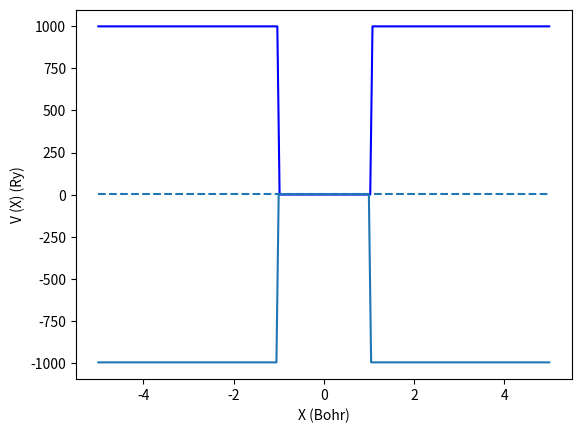

This chart was generated by the following Python code: (Note: this script raises an exception after producing the figure.)
# coding: UTF-8
"""
射撃法+ヌメロフ法による時間に依存しない一次元シュレディンガー方程式の解法
深い井戸型ポテンシャル
1 Sept. 2017
"""
import numpy as np
import matplotlib.pyplot as plt

delta_x = 0.05

xa = 1 # 井戸の境界。 x=±xaに井戸の端がある。
eps_E = 0.005 # 収束条件
nn = 5
xL0, xR0  = - nn * xa, nn * xa
Nx =  int((xR0 - xL0)/delta_x)
delta_x = 1.0*(xR0 - xL0)/(Nx)
i_match = int((xa - xL0) / delta_x)  #uLとuRの一致具合をcheckする位置のindex。井戸の境界に選んでいる。

nL = i_match
nR = Nx - nL

print(xL0, xR0, i_match, delta_x)
print(nL, nR)

uL = np.zeros([nL],float)
uR = np.zeros([nR],float)

E=np.pi**2/4

print("E= ",E)
print("xL0,xR0, i_match, delta_x=",xL0,xR0, i_match, delta_x)
print("Nx, nL,nR=",Nx, nL,nR)


def V(x): # 井戸型ポテンシャルの設定
    if np.abs(x) >  xa :
        v = 1000.0
    else :
        v = 0

    return v

# 境界条件・初期条件セット
def set_condition():
    uL[0]  = 0
    uL[1] =1e-6

    uR[0] = 0
    uR[1] =1e-6
#
set_condition()


def setk2 (E): # for E<0
    for i in range(Nx+1):
        xxL = xL0 + i*delta_x
        xxR = xR0 -  i*delta_x
        k2L[i] = E-V(xxL)
        k2R[i] = E-V(xxR)


def Numerov (N,delta_x,k2,u):  # ヌメロフ法による発展
    b = (delta_x**2)/12.0

    for i in range(1,N-1):
        u[i+1] = (2*u[i]*(1-5*b*k2[i])-(1+b*k2[i-1])*u[i-1])/(1+b*k2[i+1])


xL=np.zeros([Nx])
xR=np.zeros([Nx])

for i in range (Nx):
    xL[i] = xL0 + i*delta_x
    xR[i] = xR0 - i*delta_x

k2L=np.zeros([Nx+1])
k2R=np.zeros([Nx+1])

setk2(E)



def E_eval():
    uLdash = (uL[-1]-uL[-2])/delta_x
    uRdash = (uR[-2]-uR[-1])/delta_x
    logderi_L=  uLdash/uL[-1]
    logderi_R=  uRdash/uR[-1]
    return (logderi_L- logderi_R)/(logderi_L+logderi_R)





# ポテンシャル関数のプロット
XXX= np.linspace(xL0,xR0, Nx)
POT=np.zeros([Nx])
for i in range(Nx):
    POT[i] = V(xL0 + i*delta_x)
plt.xlabel('X (Bohr)') # ｘ軸のラベル
plt.ylabel('V (X) (Ry)') # y軸のラベル
plt.hlines([E], xL0,xR0, linestyles="dashed")  #Energy
plt.plot(XXX,POT,'-',color='blue')
plt.show()
#
#k^2(x)のプロット
XXX= np.linspace(xL0,xR0, Nx+1)
plt.plot(XXX, k2L,'-')
plt.show()
#

def normarize_func(u):
    factor = ((xR0-xL0)/Nx)*(np.sum(u[1:-2]**2))
    return factor
def plot_eigenfunc(color_name):
    uuu=np.concatenate([uL[0:nL-2],uR[::-1]],axis=0)
    XX=np.linspace(xL0,xR0, len(uuu))

    factor=np.sqrt(normarize_func(uuu))

    plt.plot(XX,uuu/factor,'-',color=color_name,label='Psi')
    plt.plot(XX,(uuu/factor)**2,'-',color='red',label='| Psi |^2')

    plt.xlabel('X (Bohr)') # ｘ軸のラベル
    plt.ylabel('') # y軸のラベル
    plt.legend(loc='upper right')
    plt.show()


# 解の探索

# 境界条件1 (偶関数)
EEmin=0.1
EEmax = 20
delta_EE=0.01

NE = int((EEmax-EEmin)/delta_EE)
Elis=[]
Solved_Eigenvalu=[]
check_Elis= []
for i in range(NE+1):
    EE=EEmin+i*(EEmax-EEmin)/NE


    set_condition_even()
    setk2(EE)

    Numerov (nL,delta_x,k2L,uL)
    Numerov (nR,delta_x,k2R,uR)

    a1= E_eval()

    if a1 :
        Elis.append(EE)
        check_Elis.append(a1)
        if np.abs(a1) <= eps_E :  #解を見つけた場合のプロット
            print("Eigen_value = ", EE)
            Solved_Eigenvalu.append(EE)
            plot_eigenfunc("blue")

plt.plot(Elis, check_Elis, 'o',markersize=3, color='blue',linewidth=1)
plt.grid(True) #グラフの枠を作成
plt.xlim(EEmin, EEmax) # 描くxの範囲を[xmin,xmax]にする
plt.ylim(-10, 10) # 描くyの範囲を[ymin,ymax]にする
plt.hlines([0], EEmin,EEmax, linestyles="dashed")  # y=y1とy2に破線を描く
plt.xlabel('Energy (Ry)') # ｘ軸のラベル
plt.ylabel('Delta_E_function') # y軸のラベル
plt.show()

# 境界条件2 (奇関数)
EEmin=0.1
EEmax = 20
delta_EE=0.01

NE = int((EEmax-EEmin)/delta_EE)
Elis=[]
Solved_Eigenvalu=[]
check_Elis= []
for i in range(NE+1):
    EE=EEmin+i*(EEmax-EEmin)/NE

    nL = i_match
    nR = Nx-nL

    uL = np.zeros([nL],float)
    uR = np.zeros([nR],float)

    set_condition_odd()
    setk2(EE)

    Numerov (nL,delta_x,k2L,uL)
    Numerov (nR,delta_x,k2R,uR)

    a1= E_eval()
    #print ("a1=",a1)
    if a1 :  # a1がTrueのとき
        Elis.append(EE)
        check_Elis.append(a1)
        if np.abs(a1) <= eps_E :
            print("Eigen_value = ", EE)
            Solved_Eigenvalu.append(EE)
            plot_eigenfunc("blue")


plt.plot(Elis, check_Elis, 'o',markersize=3, color='red',linewidth=1)
plt.grid(True) #グラフの枠を作成
plt.xlim(EEmin, EEmax) # 描くxの範囲を[xmin,xmax]にする
plt.ylim(-10, 10) # 描くyの範囲を[ymin,ymax]にする
plt.hlines([0], EEmin,EEmax, linestyles="dashed")  # y=y1とy2に破線を描く
plt.xlabel('Energy (Ry)') # ｘ軸のラベル
plt.ylabel('Delta_E_function') # y軸のラベル
plt.show()
